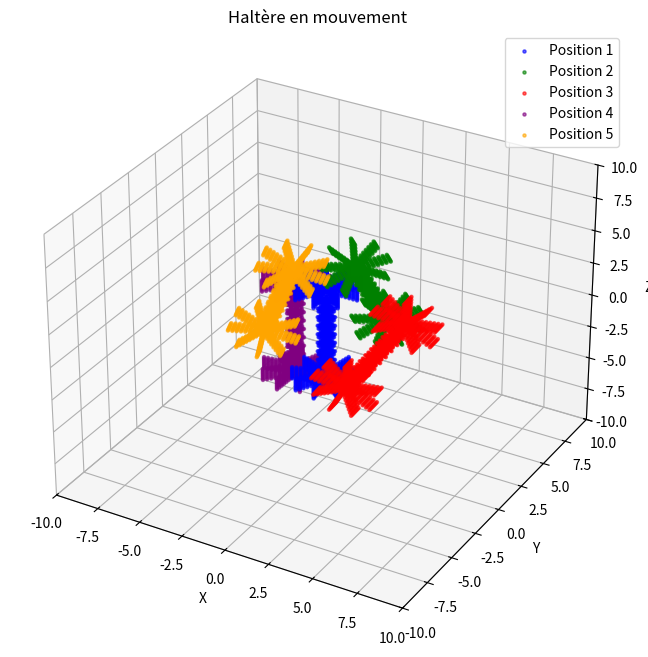

This chart was generated by the following Python code:
import matplotlib.pyplot as plt # type: ignore
from mpl_toolkits.mplot3d import Axes3D # type: ignore
import random


def transpose(matrix):
    result = []
    for i in range(len(matrix[0])):
        newMatrix = []
        for j in range(len(matrix)):
            newMatrix.append(matrix[j][i])
        result.append(newMatrix)
    return result


def plot_3d(X, Y, Z):
    fig = plt.figure()
    ax = fig.add_subplot(111, projection='3d')
    ax.scatter(X, Y, Z, c=Z, cmap='ocean')
    plt.show()


def ligne(n, xmin, xmax):
    W = []
    dx = (xmax - xmin) / (n - 1)
    for x in range(n):
        W.append([x * dx, 0, 0])
    return (transpose(W))


def carrevide(n, a):
    points = []
    step = a / (n // 4)
    for i in range(n // 4):
        points.append([i * step - a / 2, -a / 2, 0])
        points.append([a / 2, i * step - a / 2, 0])
        points.append([a / 2 - i * step, a / 2, 0])
        points.append([-a / 2, a / 2 - i * step, 0])
    return transpose(points)


def carreplein(n, a):
    points = []
    side = int(n**0.5)
    step = a / side
    for i in range(side):
        for j in range(side):
            points.append([i * step - a / 2, j * step - a / 2, 0])
    return transpose(points)


def pave_plein(n, a, b, c):
    points = []
    side = int(n**(1 / 3))
    dx, dy, dz = a / side, b / side, c / side
    for i in range(side):
        for j in range(side):
            for k in range(side):
                points.append([i * dx - a / 2, j * dy - b / 2, k * dz - c / 2])
    return transpose(points)


def factoriel(n):
    return 1 if n == 0 else n * factoriel(n - 1)


def cosinus(x, terms=10):
    result = 0
    for k in range(terms):
        result += (-1)**k * (x**(2 * k)) / factoriel(2 * k)
    return result


def sinus(x, terms=10):
    result = 0
    for k in range(terms):
        result += (-1)**k * (x**(2 * k + 1)) / factoriel(2 * k + 1)
    return result


def cercle_pleinRANDOMISE(n, R):
    points = []
    for i in range(n):
        r = (random.uniform(0, R**2))**0.5
        theta = random.uniform(0, 2 * 3.141592653589793)
        x, y = r * cosinus(theta), r * sinus(theta)
        points.append([x, y, 0])
    return transpose(points)


def cylindre_pleinRANDOMISE(n, R, h):
    points = []
    for i in range(n):
        r = (random.uniform(0, R**2))**0.5
        theta = random.uniform(0, 2 * 3.141592653589793)
        z = random.uniform(-h / 2, h / 2)
        x, y = r * cosinus(theta), r * sinus(theta)
        points.append([x, y, z])
    return transpose(points)


def cercle_plein(n, R):
    points = []
    step_r = R / (n**0.5)
    step_theta = (2 * 3.141592653589793) / (n**0.5)

    for i in range(int(n**0.5)):
        r = i * step_r
        for j in range(int(n**0.5)):
            theta = j * step_theta
            x, y = r * cosinus(theta), r * sinus(theta)
            points.append([x, y, 0])

    return transpose(points)



def cylindre_plein(n, R, h):
    points = []

    step_r = R / (n**0.5)
    step_theta = 2 * 3.141592653589793 / (n**0.5)
    step_z = h / (n**0.5)

    for k in range(int(n**0.5)):
        z = k * step_z
        for i in range(int(n**0.5)):
            r = i * step_r
            for j in range(int(n**0.5)):
                theta = j * step_theta
                x = r * cosinus(theta)
                y = r * sinus(theta)
                points.append([x, y, z])

    return points


def prodmat(A, B):
    if len(A[0]) != len(B):
        return "Erreur : les matrices ne sont pas compatibles"
    result = [[0 for _ in range(len(B[0]))] for _ in range(len(A))]
    for i in range(len(A)):
        for j in range(len(B[0])):
            for k in range(len(B)):
                result[i][j] += A[i][k] * B[k][j]

    return result


def det(A):
    n = len(A)
    if any(len(row) != n for row in A):
        return "La matrice doit être carrée."
    if n == 1:
        return A[0][0]
    if n == 2:
        return A[0][0] * A[1][1] - A[0][1] * A[1][0]
    determinant = 0
    for j in range(n):
        sub_matrix = [row[:j] + row[j + 1:] for row in A[1:]]
        determinant += ((-1)**j) * A[0][j] * det(sub_matrix)
    return determinant


def com(A):
    n = len(A)
    if any(len(row) != n for row in A):
        return "La matrice doit être carrée."

    comatrix = []
    for i in range(n):
        row = []
        for j in range(n):
            sub_matrix = []
            for k in range(n):
                if k != i:
                    sub_row = A[k][:j] + A[k][j + 1:]
                    sub_matrix.append(sub_row)
            cofactor = ((-1)**(i + j)) * det(sub_matrix)
            row.append(cofactor)
        comatrix.append(row)
    return comatrix


def inv(A):
    n = len(A)
    if any(len(row) != n for row in A):
        return "La matrice doit être carrée."
    determinant = det(A)
    if determinant == 0:
        return "La matrice n'est pas inversible."
    comatrix = com(A)
    adjugate = transpose(comatrix)
    inverse = [[element // determinant for element in row] for row in adjugate]
    return inverse


def somme_vecteurs(vecteurs):
    somme = [0, 0, 0]
    for vecteur in vecteurs:
        for i in range(3):
            somme[i] += vecteur[i]
    return somme

def multiplication_vecteur_scalaire(vecteur, scalaire):
    return [composante * scalaire for composante in vecteur]

def division_vecteur_scalaire(vecteur, scalaire):
    return [composante / scalaire for composante in vecteur]

def addition_vecteurs3(vecteur1, vecteur2):
    return [vecteur1[i] + vecteur2[i] for i in range(3)]

def produit_vectoriel(u, v):
    return [
        u[1]*v[2] - u[2]*v[1],
        u[2]*v[0] - u[0]*v[2],
        u[0]*v[1] - u[1]*v[0]
    ] 

def somme_forces(F):
    total = [0, 0, 0]
    for force_point in F:
        force = force_point[0]
        for i in range(3):
            total[i] += force[i]
    return total

def translation(m, F, G, vG, h):

    sommeforces = somme_forces(F)

    acceleration = multiplication_vecteur_scalaire(sommeforces, 1 / m)

    nouvelle_vitesse = addition_vecteurs3(vG, multiplication_vecteur_scalaire(acceleration, h))

    nouvelle_position = addition_vecteurs3(G, multiplication_vecteur_scalaire(vG, h))

    return nouvelle_position, nouvelle_vitesse


def translater_cylindre(W, vecteur):
    W_new = []
    for point in W:
        W_new.append([point[i] + vecteur[i] for i in range(3)])
    return W_new
# Fonctions nécessaires pour la rotation
def produit_vectoriel(u, v):
    return [
        u[1]*v[2] - u[2]*v[1],
        u[2]*v[0] - u[0]*v[2],
        u[0]*v[1] - u[1]*v[0]
    ]

def rotation(I_inv, F, G, teta, omega, h):
    # Calcul du torque total
    torque = [0.0, 0.0, 0.0]
    for force, point in F:
        r = [point[i] - G[i] for i in range(3)]  # Vecteur de G au point d'application
        t = produit_vectoriel(r, force)
        for i in range(3):
            torque[i] += t[i]
    
    # Calcul de l'accélération angulaire alpha = I⁻¹ * torque
    alpha = [
        sum(I_inv[i][j] * torque[j] for j in range(3))
        for i in range(3)
    ]
    
    # Mise à jour de la vitesse angulaire
    new_omega = [omega[i] + alpha[i] * h for i in range(3)]
    
    # Mise à jour de l'orientation (méthode d'Euler)
    new_teta = [teta[i] + new_omega[i] * h for i in range(3)]
    
    return new_teta, new_omega

def rotation_matrix(teta):
    # Crée une matrice de rotation à partir des angles d'Euler (ZYX)
    cx = cosinus(teta[0])
    sx = sinus(teta[0])
    cy = cosinus(teta[1])
    sy = sinus(teta[1])
    cz = cosinus(teta[2])
    sz = sinus(teta[2])
    
    return [
        [cz*cy, cz*sy*sx - sz*cx, cz*sy*cx + sz*sx],
        [sz*cy, sz*sy*sx + cz*cx, sz*sy*cx - cz*sx],
        [-sy, cy*sx, cy*cx]
    ]

def rotate_points(points, R):
    # Applique la matrice de rotation à tous les points
    rotated = []
    for p in points:
        new_p = [
            R[0][0]*p[0] + R[0][1]*p[1] + R[0][2]*p[2],
            R[1][0]*p[0] + R[1][1]*p[1] + R[1][2]*p[2],
            R[2][0]*p[0] + R[2][1]*p[1] + R[2][2]*p[2]
        ]
        rotated.append(new_p)
    return rotated

# Fonction de simulation mise à jour
def tracer_positions():
    n = 50
    R = 2
    h = 5  # hauteur du cylindre
    m = 1.0
    h_temps = 0.1
    
    # Tenseur d'inertie inverse pour un cylindre (axe Z)
    I_zz = 0.5 * m * R**2
    I_xx = (1/12) * m * (3*R**2 + h**2)
    I_inv = [
        [1/I_xx, 0, 0],
        [0, 1/I_xx, 0],
        [0, 0, 1/I_zz]
    ]
    
    # Configuration initiale
    F = [
        [[0, 2, 0], [R, 0, 0]],  # Force créant un couple
        [[0, -2, 0], [-R, 0, 0]] # Force opposée
    ]
    G = [0, 0, 0]
    vG = [0, 0, 0]
    teta = [0.0, 0.0, 0.0]
    omega = [0.0, 0.0, 0.0]
    
    cylindre = cylindre_plein(n, R, h)
    
    fig = plt.figure()
    ax = fig.add_subplot(111, projection='3d')
    
    for step in range(20):
        # Mise à jour physique
        G, vG = translation(m, F, G, vG, h_temps)
        teta, omega = rotation(I_inv, F, G, teta, omega, h_temps)
        
        # Rotation des points
        R = rotation_matrix(teta)
        cylindre_rot = rotate_points(cylindre, R)
        
        # Translation des points
        cylindre_trans = translater_cylindre(cylindre_rot, G)
        
        # Tracé
        x = [p[0] for p in cylindre_trans]
        y = [p[1] for p in cylindre_trans]
        z = [p[2] for p in cylindre_trans]
        ax.scatter(x, y, z, alpha=0.4)
    
    ax.set_title("Rotation du cylindre sous couple")
    ax.set_xlim(-10, 10)
    ax.set_ylim(-10, 10)
    ax.set_zlim(-10, 10)
    plt.show()

def haltere(n, longueur_barre, rayon_barre, rayon_poids, hauteur_poids):

    points = []
    
    n_barre = n // 3
    n_poids = n // 3
    
    step_r_barre = rayon_barre / (n_barre**0.25)
    step_theta = 2 * 3.141592653589793 / (n_barre**0.25)
    step_z_barre = longueur_barre / (n_barre**0.25)
    
    for k in range(int(n_barre**0.25)):
        z = -longueur_barre/2 + k * step_z_barre
        for i in range(int(n_barre**0.25)):
            r = i * step_r_barre
            for j in range(int(n_barre**0.25)):
                theta = j * step_theta
                x = r * cosinus(theta)
                y = r * sinus(theta)
                points.append([x, y, z])
    
    step_r_poids = rayon_poids / (n_poids**0.25)
    step_z_poids = hauteur_poids / (n_poids**0.25)
    
    for k in range(int(n_poids**0.25)):
        z = -longueur_barre/2 - hauteur_poids + k * step_z_poids
        for i in range(int(n_poids**0.25)):
            r = i * step_r_poids
            for j in range(int(n_poids**0.25)):
                theta = j * step_theta
                x = r * cosinus(theta)
                y = r * sinus(theta)
                points.append([x, y, z])
    
    # Création du deuxième poids (cylindre droit)
    for k in range(int(n_poids**0.25)):
        z = longueur_barre/2 + k * step_z_poids
        for i in range(int(n_poids**0.25)):
            r = i * step_r_poids
            for j in range(int(n_poids**0.25)):
                theta = j * step_theta
                x = r * cosinus(theta)
                y = r * sinus(theta)
                points.append([x, y, z])
    
    return transpose(points)

def draw_haltere(n=30000, longueur_barre=6, rayon_barre=0.5, rayon_poids=2, hauteur_poids=1):

    points = haltere(n, longueur_barre, rayon_barre, rayon_poids, hauteur_poids)
    
    fig = plt.figure(figsize=(10, 6))
    ax = fig.add_subplot(111, projection='3d')
    
    X, Y, Z = points[0], points[1], points[2]
    
    ax.scatter(X, Y, Z, c=Z, cmap='viridis', s=10)
    ax.set_xlabel('X')
    ax.set_ylabel('Y')
    ax.set_zlabel('Z')
    ax.set_title('Haltère 3D')
    
    # Équilibrer les axes pour une meilleure visualisation
    max_range = max([
        max(X) - min(X),
        max(Y) - min(Y),
        max(Z) - min(Z)
    ]) / 2.0
    
    mid_x = (max(X) + min(X)) / 2
    mid_y = (max(Y) + min(Y)) / 2
    mid_z = (max(Z) + min(Z)) / 2
    
    ax.set_xlim(mid_x - max_range, mid_x + max_range)
    ax.set_ylim(mid_y - max_range, mid_y + max_range)
    ax.set_zlim(mid_z - max_range, mid_z + max_range)
    
    plt.show()

def haltere_rotation_translation(n=1000, longueur_barre=6, rayon_barre=0.5, rayon_poids=2, hauteur_poids=1, 
                                 position=[0, 0, 0], angles=[0, 0, 0]):

    # Créer l'haltère centré à l'origine
    points_haltere = haltere(n, longueur_barre, rayon_barre, rayon_poids, hauteur_poids)
    
    # Convertir les points en format liste de listes pour la rotation
    points_list = []
    for i in range(len(points_haltere[0])):
        points_list.append([points_haltere[0][i], points_haltere[1][i], points_haltere[2][i]])
    
    # Appliquer la rotation
    R = rotation_matrix(angles)
    points_rotated = rotate_points(points_list, R)
    
    # Appliquer la translation
    points_final = translater_cylindre(points_rotated, position)
    
    # Convertir en format attendu par plot_3d
    X = [p[0] for p in points_final]
    Y = [p[1] for p in points_final]
    Z = [p[2] for p in points_final]
    
    return [X, Y, Z]

def draw_haltere_with_motion(n=20000, longueur_barre=6, rayon_barre=0.5, rayon_poids=2, hauteur_poids=1):
    fig = plt.figure(figsize=(12, 8))
    ax = fig.add_subplot(111, projection='3d')
    
    # Définir les limites de l'axe pour une visualisation cohérente
    ax.set_xlim(-10, 10)
    ax.set_ylim(-10, 10)
    ax.set_zlim(-10, 10)
    
    ax.set_xlabel('X')
    ax.set_ylabel('Y')
    ax.set_zlabel('Z')
    ax.set_title('Haltère en mouvement')
    
    # Simuler différentes positions et rotations
    positions = [
        [0, 0, 0],
        [2, 1, 3],
        [4, -2, 1],
        [-3, 2, -2],
        [-1, -3, 4]
    ]
    
    rotations = [
        [0, 0, 0],
        [0.5, 0, 0],
        [0, 0.5, 0],
        [0, 0, 0.5],
        [0.3, 0.3, 0.3]
    ]
    
    colors = ['blue', 'green', 'red', 'purple', 'orange']
    
    for i in range(len(positions)):
        points = haltere_rotation_translation(
            n=n, 
            longueur_barre=longueur_barre, 
            rayon_barre=rayon_barre, 
            rayon_poids=rayon_poids, 
            hauteur_poids=hauteur_poids,
            position=positions[i],
            angles=rotations[i]
        )
        
        X, Y, Z = points
        ax.scatter(X, Y, Z, color=colors[i], alpha=0.6, s=5, label=f'Position {i+1}')
    
    ax.legend()
    plt.show()

def animate_haltere(n=1000, longueur_barre=6, rayon_barre=0.5, rayon_poids=2, hauteur_poids=1, 
                   frames=50, save_animation=False):

    import matplotlib.animation as animation
    
    fig = plt.figure(figsize=(10, 8))
    ax = fig.add_subplot(111, projection='3d')
    
    # Définir les limites de l'axe pour une visualisation cohérente
    ax.set_xlim(-10, 10)
    ax.set_ylim(-10, 10)
    ax.set_zlim(-10, 10)
    
    ax.set_xlabel('X')
    ax.set_ylabel('Y')
    ax.set_zlabel('Z')
    ax.set_title('Animation d\'un haltère')
    
    # Créer un scatter plot vide
    scatter = ax.scatter([], [], [], c='blue', s=5)
    
    def update(frame):
        position = [5 * cosinus(frame/10), 5 * sinus(frame/10), 2 * sinus(frame/15)]
        angles = [frame/20, frame/25, frame/30]
        
        points = haltere_rotation_translation(
            n=n, 
            longueur_barre=longueur_barre, 
            rayon_barre=rayon_barre, 
            rayon_poids=rayon_poids, 
            hauteur_poids=hauteur_poids,
            position=position,
            angles=angles
        )
        
        X, Y, Z = points
        
        scatter._offsets3d = (X, Y, Z)
        
        return scatter,

    anim = animation.FuncAnimation(
        fig, update, frames=frames, interval=50, blit=True
    )
    
    if save_animation:
        anim.save('haltere_animation.gif', writer='pillow', fps=60)
    
    plt.show()

draw_haltere_with_motion()